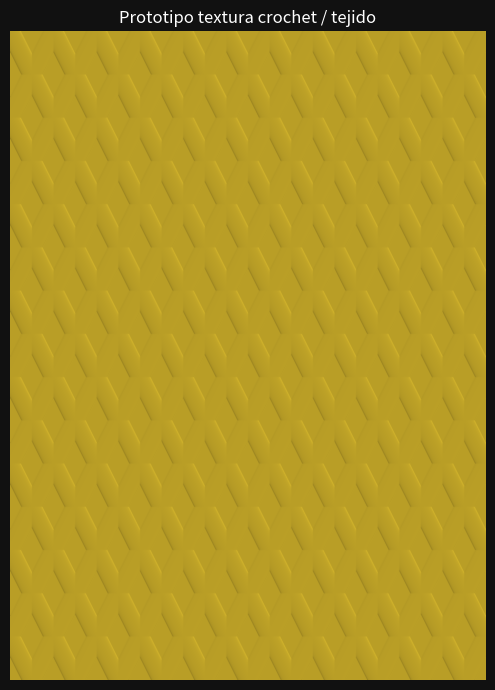

This figure's Python source:
#!/usr/bin/env python3
"""Prototipo 2D de la textura CROCHET/TEJIDO (punto stockinette): filas de 'V'
que se entrelazan. Rapido para afinar el patron antes de aplicarlo al cuerpo."""
import numpy as np
import matplotlib
matplotlib.use("Agg")
import matplotlib.pyplot as plt


def knit_h(col, row):
    """Altura del hilo (punto stockinette): cada celda es una 'V' de dos piernas
    de hilo redondeado que suben hacia las esquinas superiores y encajan con la
    fila de arriba."""
    ri = np.floor(row)
    col2 = col + 0.5 * ri               # desfase de medio punto por fila (ladrillo)
    fc = (col2 % 1.0) - 0.5
    fr = row % 1.0
    spread = 0.5                        # las piernas llegan a las esquinas
    d1 = np.abs(fc - spread * fr)       # pierna /
    d2 = np.abs(fc + spread * fr)       # pierna \
    d = np.minimum(d1, d2)
    w = 0.24                            # grosor del hilo
    yarn = np.clip(1.0 - (d / w) ** 2, 0.0, 1.0) ** 0.5   # media-cana redondeada
    return yarn


NC, NR = 11, 15                         # columnas y filas (celda mas ancha que alta)
px = 900
xs = np.linspace(0, NC, px)
ys = np.linspace(0, NR, int(px * NR / NC))
C, Rr = np.meshgrid(xs, ys)
H = knit_h(C, Rr)

# hillshade simple
gy, gx = np.gradient(H)
nz = 1.0 / np.sqrt(gx**2 + gy**2 + 1)
nx = -gx * nz; ny = -gy * nz
L = np.array([0.4, 0.6, 0.7]); L /= np.linalg.norm(L)
shade = np.clip(nx * L[0] + ny * L[1] + nz * L[2], 0, 1) * 0.8 + 0.2
yellow = np.array([0.96, 0.82, 0.20])
img = np.clip(shade[..., None] * yellow, 0, 1)

plt.figure(figsize=(7, 7), facecolor="#111")
plt.imshow(img, origin="lower")
plt.axis("off")
plt.title("Prototipo textura crochet / tejido", color="w")
plt.tight_layout()
plt.savefig("crochet_proto.png", dpi=110, facecolor="#111", bbox_inches="tight")
print("Guardado crochet_proto.png")
